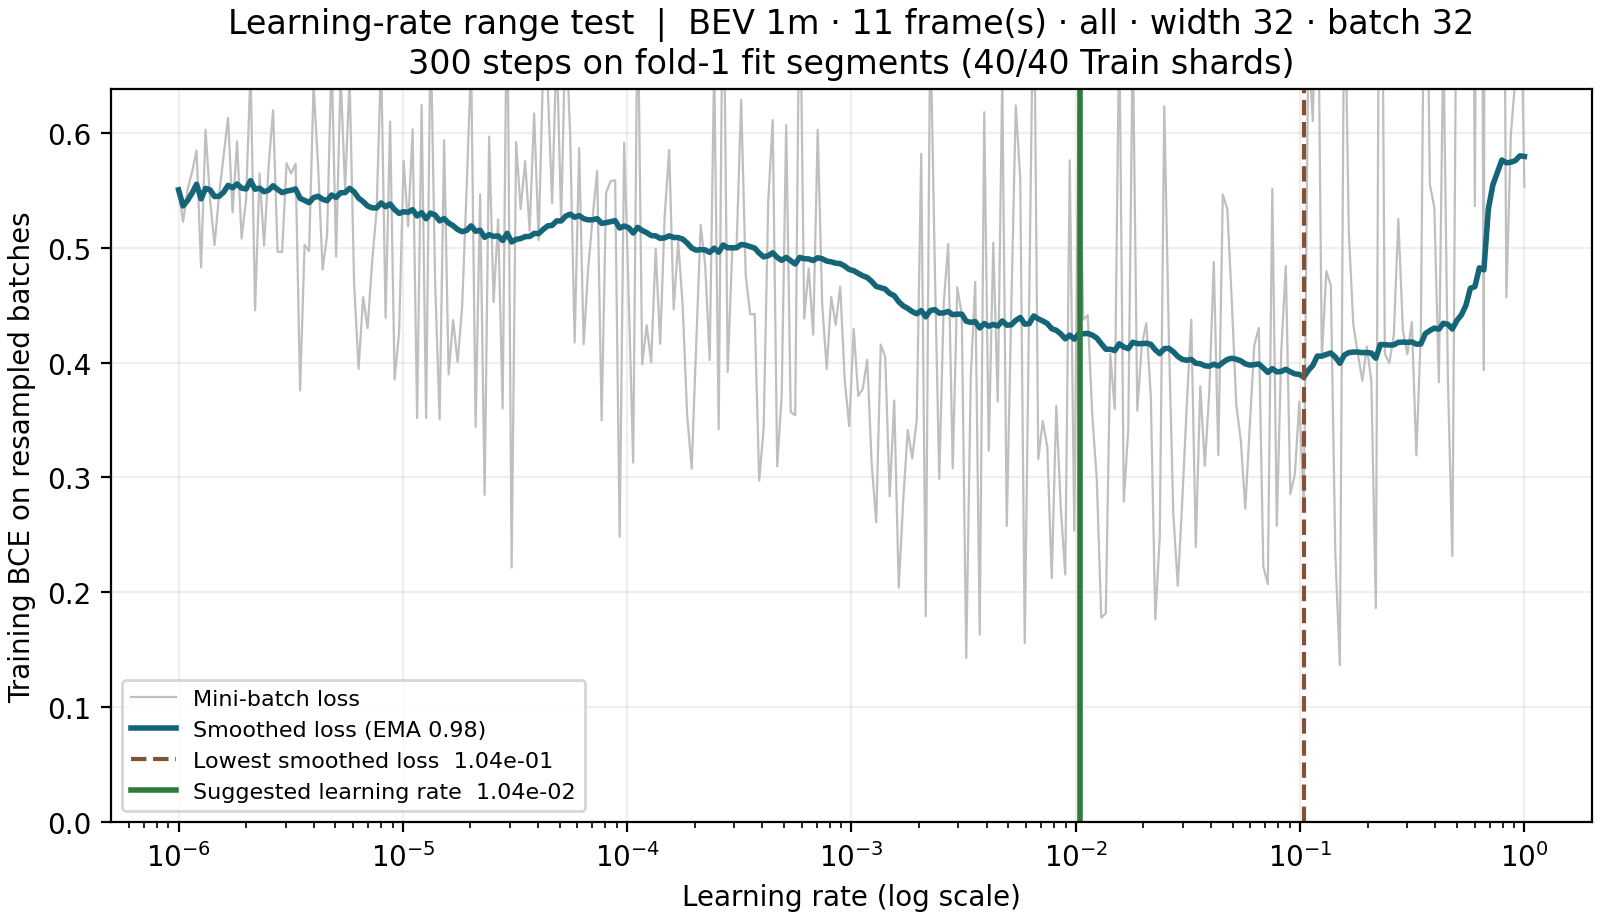

Source data for this figure (header and first rows):
step, lr, loss, smoothed_loss
0, 1e-06, 0.5503, 0.5503
1, 1.0472898382363585e-06, 0.5225, 0.5363
2, 1.0968160052731378e-06, 0.5505, 0.5411
3, 1.1486842567375535e-06, 0.5657, 0.5474
4, 1.203005349423324e-06, 0.5845, 0.5551
5, 1.259895277795027e-06, 0.4827, 0.5425
6, 1.3194755216767055e-06, 0.6027, 0.5516
7, 1.3818733056536315e-06, 0.5416, 0.5503
8, 1.447221870741134e-06, 0.5023, 0.5445
9, 1.5156607589006022e-06, 0.546, 0.5447
10, 1.5873361110102079e-06, 0.5794, 0.5481
11, 1.662400978926611e-06, 0.613, 0.5542
12, 1.7410156523040143e-06, 0.5307, 0.5521
13, 1.8233480008684392e-06, 0.5924, 0.5554
14, 1.9095738328780956e-06, 0.508, 0.5518
15, 1.9998772705352834e-06, 0.5415, 0.551
16, 2.094451143151467e-06, 0.6556, 0.5582
17, 2.1934973989050563e-06, 0.4455, 0.5508
18, 2.2972275360711492e-06, 0.5644, 0.5517
19, 2.405863054644062e-06, 0.5017, 0.5487
20, 2.519635929317011e-06, 0.5704, 0.5499
21, 2.6387891048289296e-06, 0.6196, 0.5538
22, 2.7635770147361546e-06, 0.4963, 0.5507
23, 2.8942661247167456e-06, 0.4962, 0.5479
24, 3.0311355015675726e-06, 0.5735, 0.5492
25, 3.1744774091091863e-06, 0.5645, 0.5499
26, 3.3245979322709345e-06, 0.573, 0.551
27, 3.4818176306889585e-06, 0.3757, 0.5429
28, 3.6464722232127402e-06, 0.5024, 0.5411
29, 3.818913304781845e-06, 0.497, 0.5391
30, 3.999509097203656e-06, 0.6417, 0.5435
31, 4.1886452354352605e-06, 0.5714, 0.5447
32, 4.386725591048488e-06, 0.4807, 0.5421
33, 4.594173134636465e-06, 0.5106, 0.5408
34, 4.811430839003247e-06, 0.6667, 0.5458
35, 5.038962625065137e-06, 0.4922, 0.5437
36, 5.2772543524835235e-06, 0.6496, 0.5477
37, 5.526814857144588e-06, 0.5513, 0.5479
38, 5.788177037701258e-06, 0.648, 0.5515
39, 6.061898993497555e-06, 0.469, 0.5486
40, 6.348565216305199e-06, 0.3944, 0.5431
41, 6.648787838417243e-06, 0.457, 0.5401
42, 6.9632079397638626e-06, 0.43, 0.5363
43, 7.2924969168414225e-06, 0.4873, 0.5346
44, 7.637357916377996e-06, 0.5323, 0.5345
45, 7.998527336796683e-06, 0.6654, 0.5389
46, 8.376776400682888e-06, 0.4389, 0.5356
47, 8.772912801613328e-06, 0.6096, 0.538
48, 9.1877824288633e-06, 0.3852, 0.5331
49, 9.622271173675104e-06, 0.4267, 0.5298
50, 1.0077306820944574e-05, 0.5758, 0.5312
51, 1.0553861030365193e-05, 0.5185, 0.5308
52, 1.1052951411260173e-05, 0.6029, 0.533
53, 1.1575643695532996e-05, 0.3517, 0.5276
54, 1.2123054013376475e-05, 0.6242, 0.5304
55, 1.2696351276599683e-05, 0.3517, 0.5252
56, 1.3296759674662065e-05, 0.6938, 0.5301
57, 1.392556128874457e-05, 0.4703, 0.5284
58, 1.4584098829439794e-05, 0.3504, 0.5232
59, 1.527377850390707e-05, 0.5936, 0.5253
... 240 more rows
